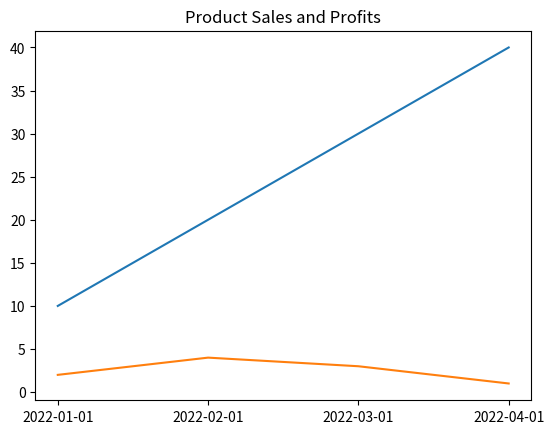
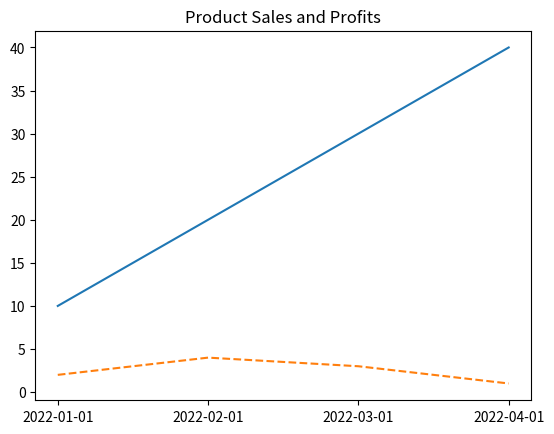

Source code (Python) for these figures, in order:
# Databricks notebook source
import pandas as pd
import matplotlib.pyplot as plt

# COMMAND ----------

data_dict = {
    "Sales": [10,20,30,40],
    "Profits": [2, 4, 3, 1],
    "Date":["2022-01-01", "2022-02-01", "2022-03-01", "2022-04-01" ]
}
    
df = pd.DataFrame(
    data_dict,
    columns=["Sales", "Profits"],
    index = data_dict["Date"]
)

df

# COMMAND ----------

fig, ax = plt.subplots()

ax.plot(df)
ax.set_title("Product Sales and Profits")

# COMMAND ----------

fig, ax = plt.subplots()

ax.plot(df.index, df["Sales"])
ax.plot(df.index, df["Profits"], ls="--")
ax.set_title("Product Sales and Profits")

# COMMAND ----------


